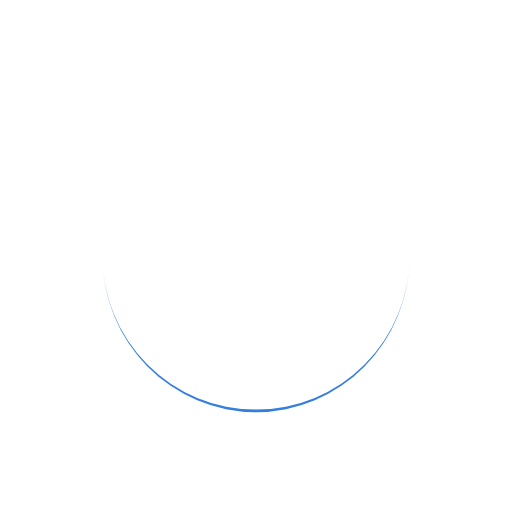
t = 0.00 s
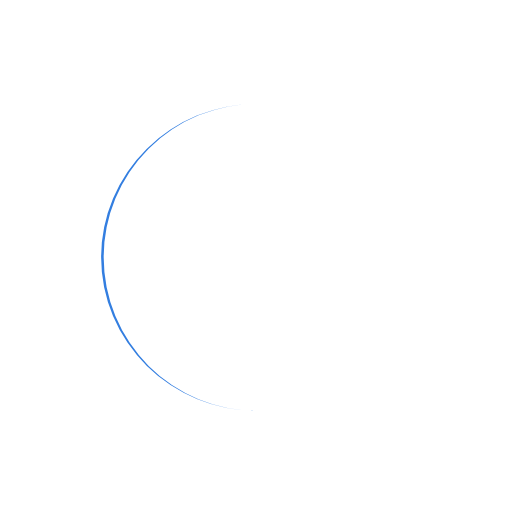
t = 0.50 s
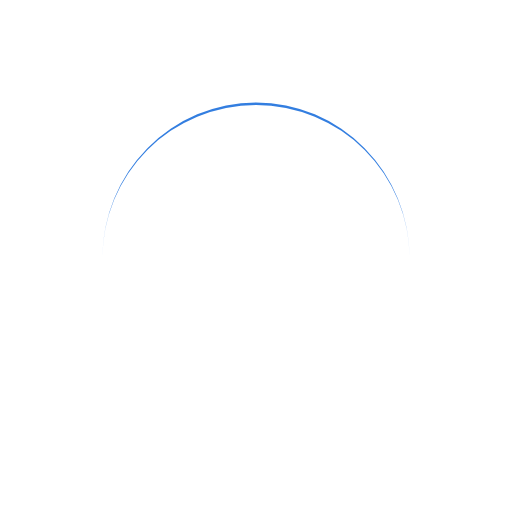
t = 1.00 s
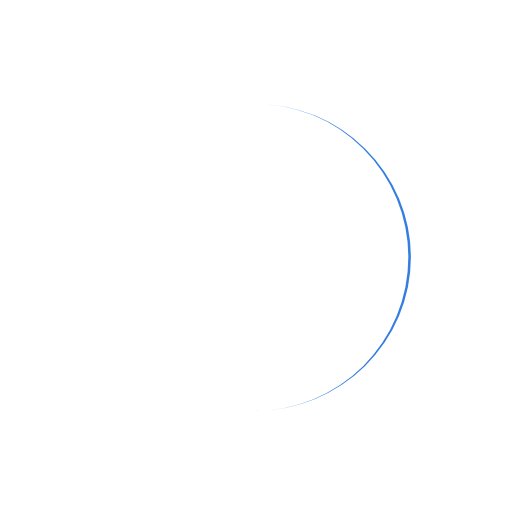
t = 1.50 s

The animated SVG that drew these frames (rendered in a browser with its animation timeline set to each time). Animation: 1 SMIL element (animateTransform=1); one cycle of 2.00 s, repeats indefinitely.

<?xml version="1.0" encoding="utf-8"?>
<svg xmlns="http://www.w3.org/2000/svg" xmlns:xlink="http://www.w3.org/1999/xlink" style="margin: auto; background: none; display: block; shape-rendering: auto;" width="200px" height="200px" viewBox="0 0 100 100" preserveAspectRatio="xMidYMid">
<path d="M20 50A30 30 0 0 0 80 50A30 30.5 0 0 1 20 50" fill="#337ee0" stroke="none">
  <animateTransform attributeName="transform" type="rotate" dur="2s" repeatCount="indefinite" keyTimes="0;1" values="0 50 50.25;360 50 50.25"></animateTransform>
</path>
<!-- [ldio] generated by https://loading.io/ --></svg>
